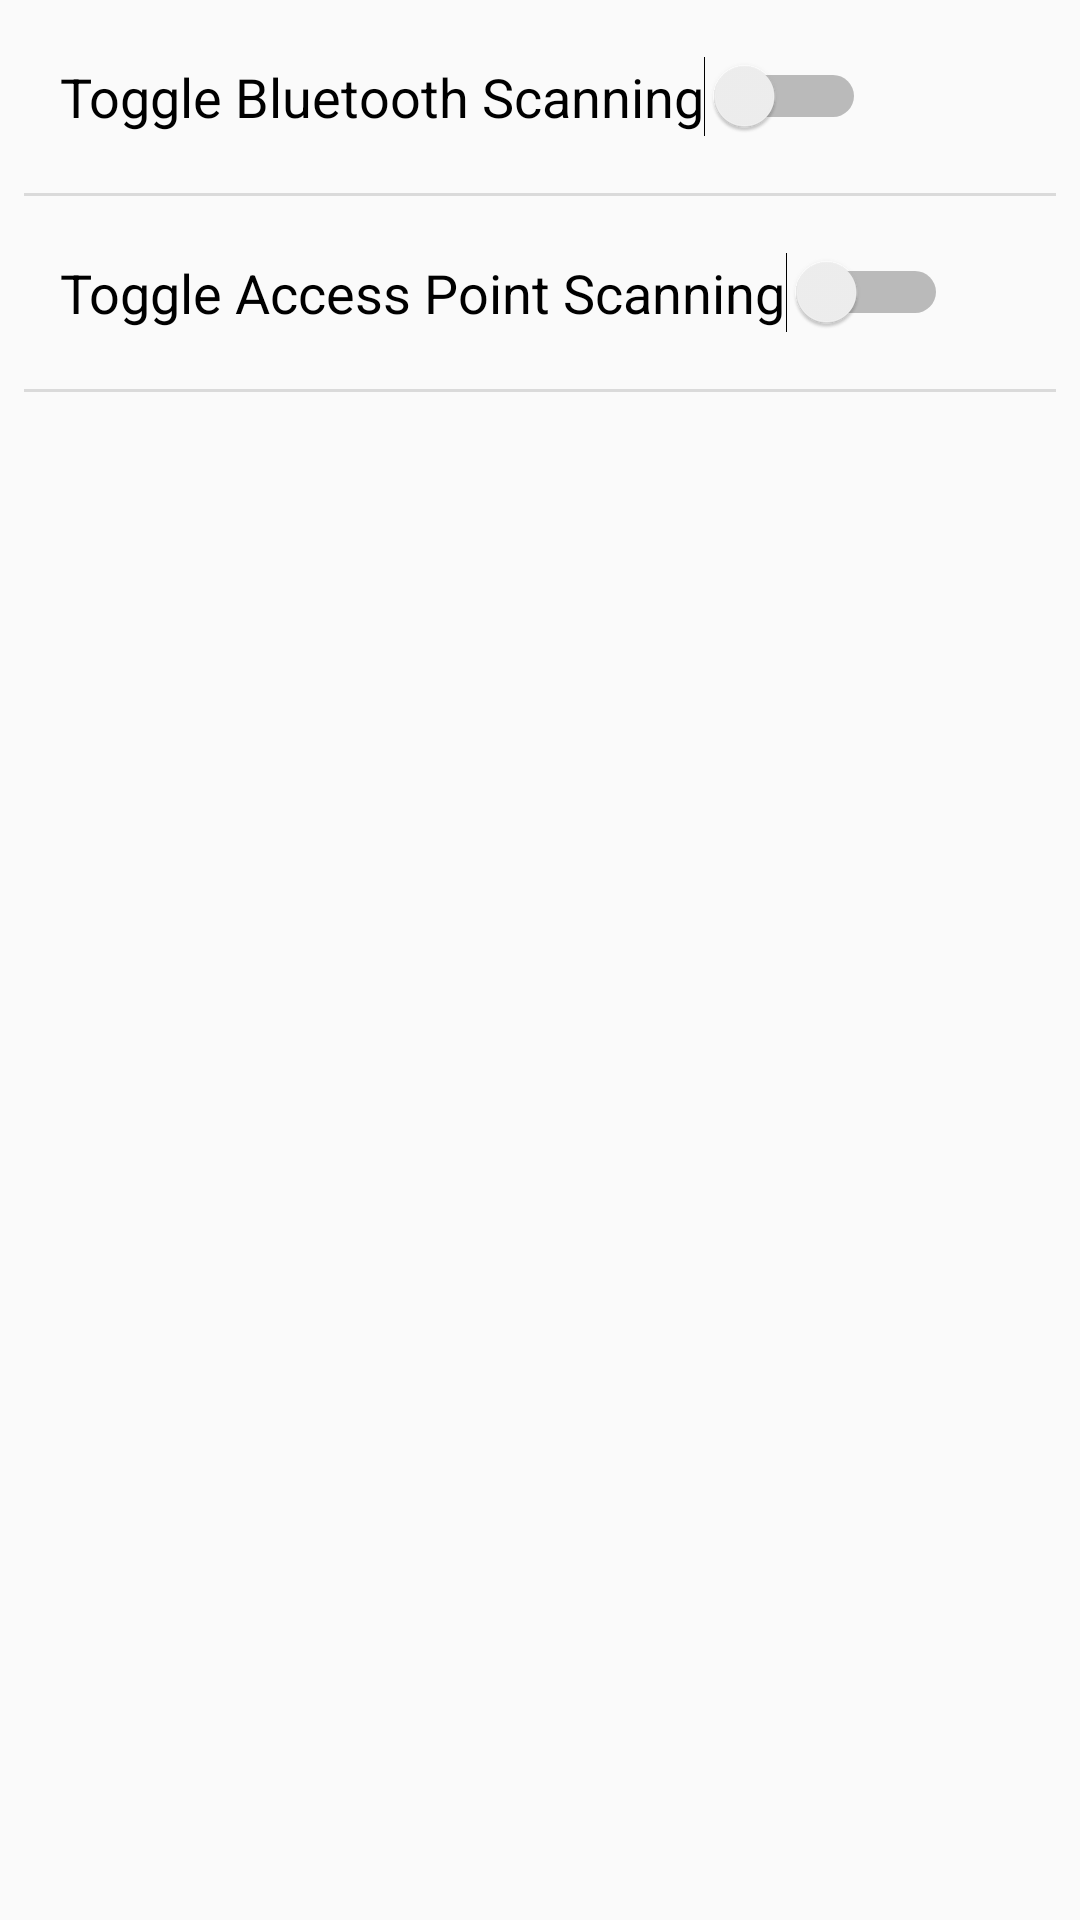

Produce the Android XML layout that renders to this screen, including the resource entries it uses.
<!-- AndroidManifest.xml: application theme AppTheme -->
<!-- res/layout/activity_setting.xml -->
<?xml version="1.0" encoding="utf-8"?>
<LinearLayout xmlns:android="http://schemas.android.com/apk/res/android"
    xmlns:app="http://schemas.android.com/apk/res-auto"
    xmlns:tools="http://schemas.android.com/tools"
    android:layout_width="match_parent"
    android:orientation="vertical"
    android:layout_height="match_parent"
    tools:context="com.ksleong.android.visitorapplication.SettingActivity">

    <Switch
        android:padding="20dp"
        android:textSize="18sp"
        android:text="@string/tog_text_bt"
        android:id="@+id/switch_bt"
        android:layout_width="wrap_content"
        android:layout_height="wrap_content" />

    <View
        android:layout_width="match_parent"
        android:layout_height="1dp"
        android:background="#dadada"
        android:layout_marginLeft="8dp"
        android:layout_marginRight="8dp" />

    <Switch
        android:padding="20dp"
        android:textSize="18sp"
        android:text="@string/tog_text_wifi"
        android:id="@+id/switch_wifi"
        android:layout_width="wrap_content"
        android:layout_height="wrap_content" />

    <View
        android:layout_width="match_parent"
        android:layout_height="1dp"
        android:background="#dadada"
        android:layout_marginLeft="8dp"
        android:layout_marginRight="8dp" />

</LinearLayout>
<!-- resources referenced by this layout -->
<resources>
  <string name="tog_text_bt">Toggle Bluetooth Scanning</string>
  <string name="tog_text_wifi">Toggle Access Point Scanning</string>
  <style name="AppTheme" parent="Theme.AppCompat.Light.DarkActionBar">
          
          <item name="colorPrimary">@color/colorPrimary</item>
          <item name="colorPrimaryDark">@color/colorPrimaryDark</item>
          <item name="colorAccent">@color/colorAccent</item>
      </style>
  <!-- not gathered from this repository: default colours our renderer supplied (Android Studio template values) -->
  <color name="colorPrimary">#FF6200EE</color>
  <color name="colorPrimaryDark">#FF3700B3</color>
  <color name="colorAccent">#FF03DAC5</color>
</resources>
